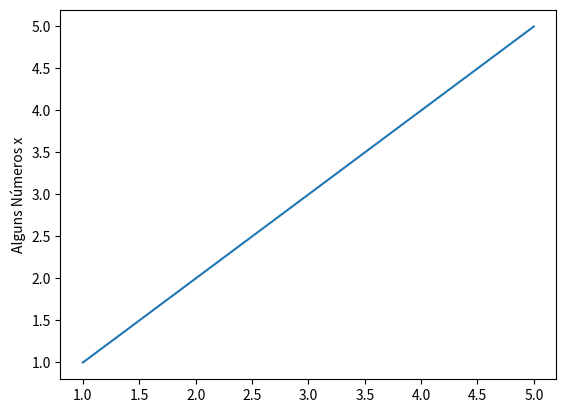

Python code for this plot:
import matplotlib.pyplot as plt

a = (1,2,3,4,5)
b = (1,2,3,4,5)
plt.plot(a,b)
plt.ylabel(u'Alguns Números y')
plt.ylabel(u'Alguns Números x')
plt.show()